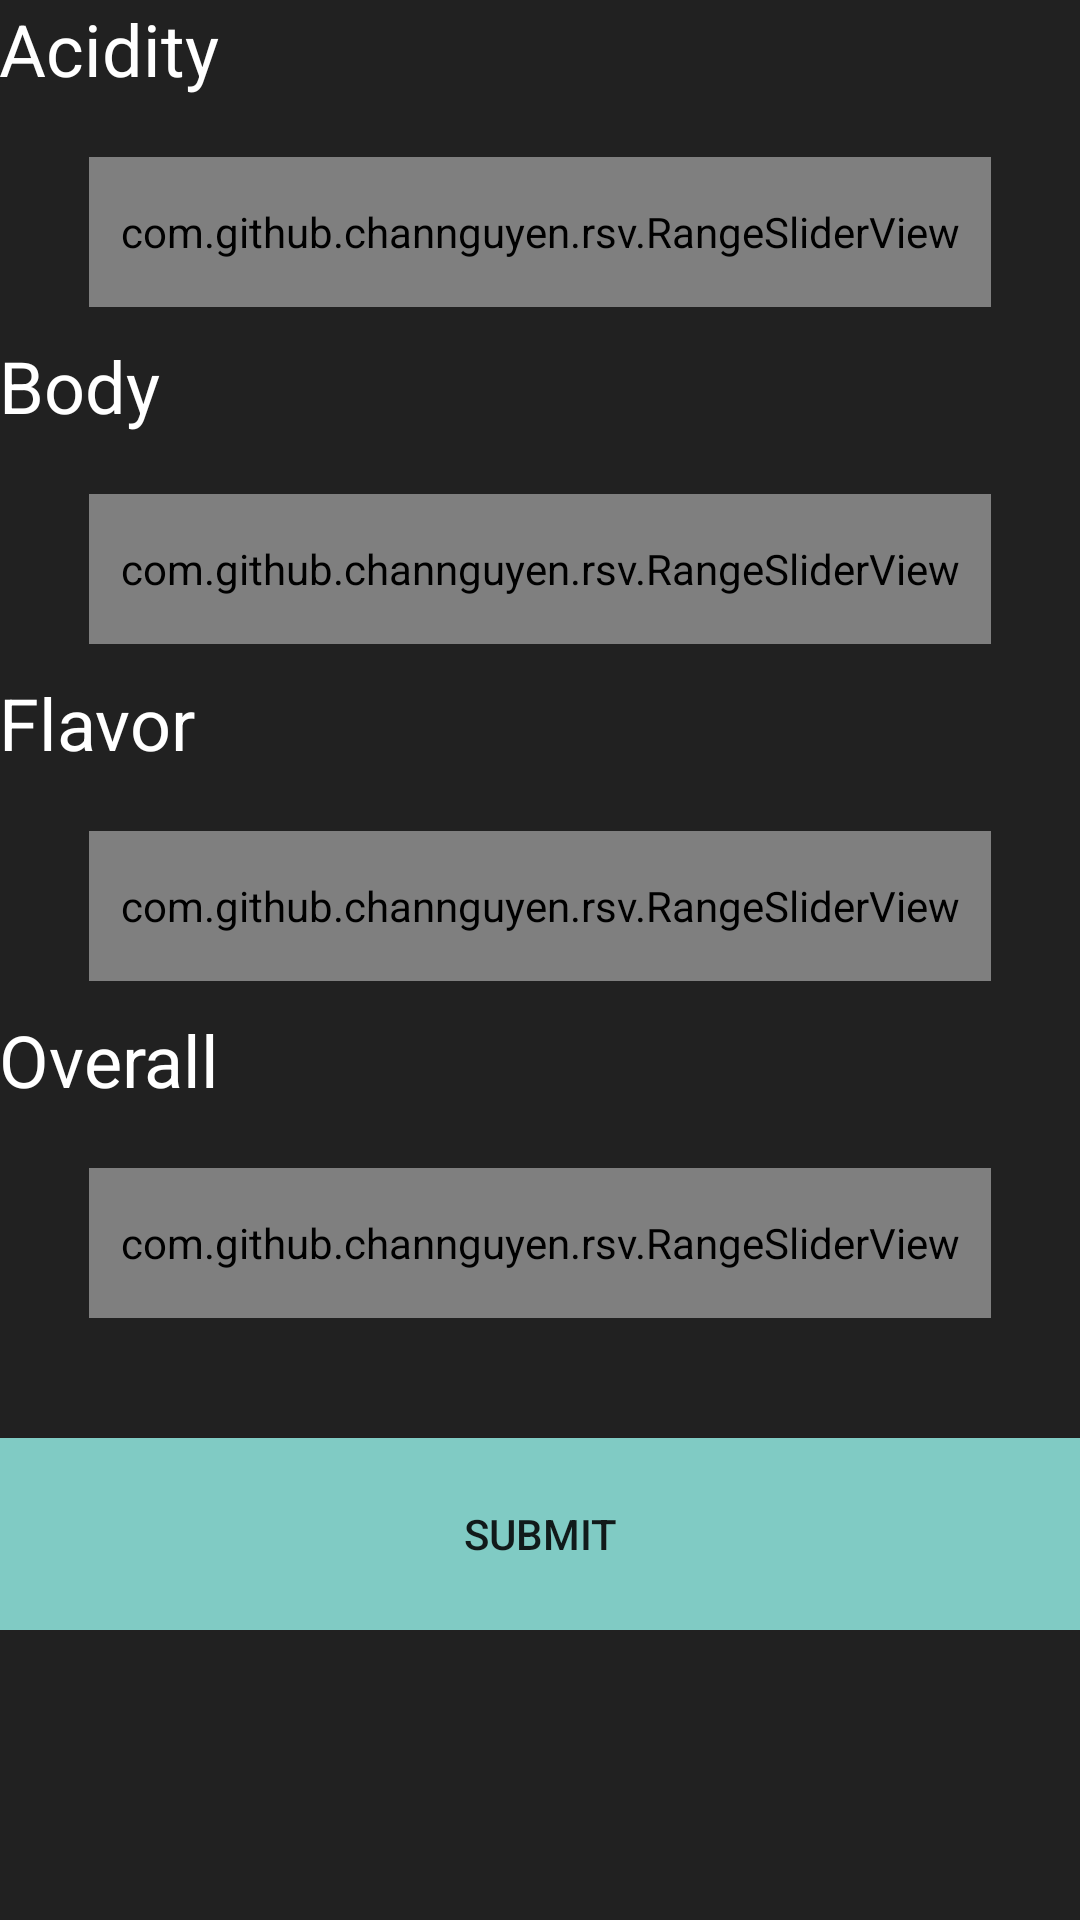

Produce the Android XML layout that renders to this screen, including the resource entries it uses.
<!-- AndroidManifest.xml: application theme AppTheme -->
<!-- res/layout/activity_brew_review.xml -->
<?xml version="1.0" encoding="utf-8"?>
<LinearLayout
    xmlns:android="http://schemas.android.com/apk/res/android"
    xmlns:tools="http://schemas.android.com/tools"
    xmlns:rsv="http://schemas.android.com/apk/res-auto"
    android:layout_width="match_parent"
    android:layout_height="match_parent"
    android:paddingBottom="@dimen/activity_vertical_margin"
    android:paddingLeft="@dimen/activity_horizontal_margin"
    android:paddingRight="@dimen/activity_horizontal_margin"
    android:paddingTop="@dimen/activity_vertical_margin"
    tools:context="edu.calpoly.ndietz.brewbuddy.BrewReviewActivity"
    android:background="@color/primary_material_dark"
    android:orientation="vertical">
    <ScrollView
        android:layout_width="match_parent"
        android:layout_height="match_parent">

        <LinearLayout
            android:layout_width="match_parent"
            android:layout_height="match_parent"
            android:orientation="vertical">
            <LinearLayout
                android:layout_width="match_parent"
                android:layout_height="wrap_content"
                android:orientation="vertical">

                <TextView
                    android:layout_width="match_parent"
                    android:layout_height="wrap_content"
                    android:text="@string/review_acidity_label"
                    android:textColor="@android:color/white"
                    android:textSize="24dp"/>

                <com.github.channguyen.rsv.RangeSliderView
                    android:id="@+id/review_acidity"
                    android:layout_marginTop="20dp"
                    android:layout_width="match_parent"
                    android:layout_height="50dp"
                    android:layout_marginLeft="30dp"
                    android:layout_marginRight="30dp"
                    rsv:filledColor="@color/accent_material_dark"
                    rsv:rangeCount="6"
                    />
            </LinearLayout>

            <LinearLayout
                android:layout_width="match_parent"
                android:layout_height="wrap_content"
                android:orientation="vertical"
                android:paddingTop="10dp">

                <TextView
                    android:layout_width="match_parent"
                    android:layout_height="wrap_content"
                    android:text="@string/review_body_label"
                    android:textColor="@android:color/white"
                    android:textSize="24dp"/>

                <com.github.channguyen.rsv.RangeSliderView
                    android:id="@+id/review_body"
                    android:layout_marginTop="20dp"
                    android:layout_width="match_parent"
                    android:layout_height="50dp"
                    android:layout_marginLeft="30dp"
                    android:layout_marginRight="30dp"
                    rsv:filledColor="@color/accent_material_dark"
                    rsv:rangeCount="6"
                    />
            </LinearLayout>

            <LinearLayout
                android:layout_width="match_parent"
                android:layout_height="wrap_content"
                android:orientation="vertical"
                android:paddingTop="10dp">

                <TextView
                    android:layout_width="match_parent"
                    android:layout_height="wrap_content"
                    android:text="@string/review_flavor_label"
                    android:textColor="@android:color/white"
                    android:textSize="24dp"/>

                <com.github.channguyen.rsv.RangeSliderView
                    android:id="@+id/review_flavor"
                    android:layout_marginTop="20dp"
                    android:layout_width="match_parent"
                    android:layout_height="50dp"
                    android:layout_marginLeft="30dp"
                    android:layout_marginRight="30dp"
                    rsv:filledColor="@color/accent_material_dark"
                    rsv:rangeCount="6"
                    />
            </LinearLayout>

            <LinearLayout
                android:layout_width="match_parent"
                android:layout_height="wrap_content"
                android:orientation="vertical"
                android:paddingTop="10dp">

                <TextView
                    android:layout_width="match_parent"
                    android:layout_height="wrap_content"
                    android:text="@string/review_overall_label"
                    android:textColor="@android:color/white"
                    android:textSize="24dp"/>

                <com.github.channguyen.rsv.RangeSliderView
                    android:id="@+id/review_overall"
                    android:layout_marginTop="20dp"
                    android:layout_width="match_parent"
                    android:layout_height="50dp"
                    android:layout_marginLeft="30dp"
                    android:layout_marginRight="30dp"
                    rsv:filledColor="@color/accent_material_dark"
                    rsv:slotRadiusPercent="0.3"
                    rsv:rangeCount="6"
                    />
            </LinearLayout>

            <Button
                android:layout_width="match_parent"
                android:layout_height="64dp"
                android:layout_marginTop="40dp"
                android:id="@+id/review_submit"
                android:text="@string/review_submit_button"
                android:background="@color/accent_material_dark"/>
        </LinearLayout>

    </ScrollView>

</LinearLayout>
<!-- resources referenced by this layout -->
<resources>
  <string name="review_acidity_label">Acidity</string>
  <string name="review_body_label">Body</string>
  <string name="review_flavor_label">Flavor</string>
  <string name="review_overall_label">Overall</string>
  <string name="review_submit_button">Submit</string>
  <style name="AppTheme" parent="Theme.AppCompat.Light.DarkActionBar">
          
          <item name="colorPrimary">@color/primary_material_dark</item>
          <item name="colorPrimaryDark">@color/primary_dark_material_dark</item>
          <item name="colorAccent">@color/accent_material_dark</item>
          <item name="colorControlHighlight">@color/accent_material_dark</item>
          <item name="colorControlActivated">@color/accent_material_dark</item>
          <item name="colorControlNormal">@color/accent_material_dark</item>
          <item name="android:textColorHint">@color/accent_material_dark</item>
      </style>
</resources>
